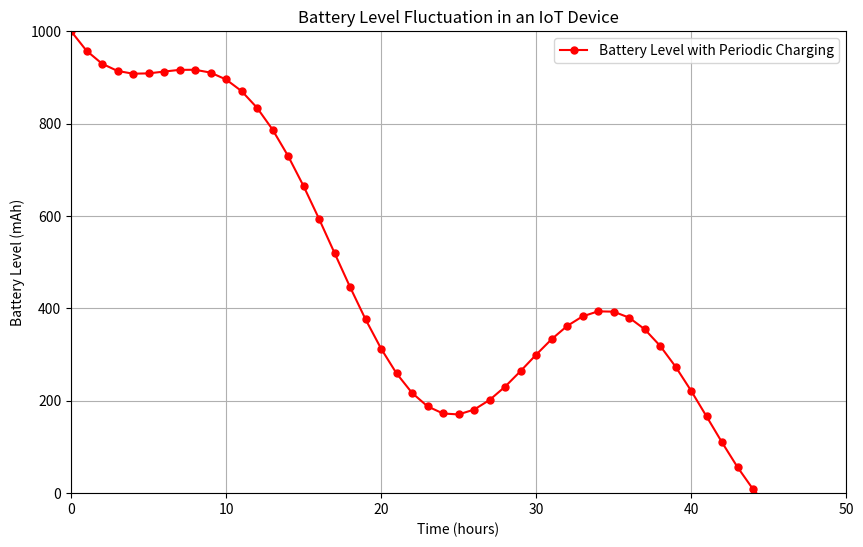

Recreate this plot in Python.
import numpy as np
from scipy.integrate import odeint
import matplotlib.pyplot as plt

def model(B, t):
    k = 0.05
    V = 50
    dBdt = -k * B + V * np.sin(np.pi * t / 12)
    return dBdt

B0 = 1000
t = np.linspace(0, 48, 49)
B = odeint(model, B0, t).ravel()

plt.figure(figsize=(10, 6))
plt.plot(t, B, 'r-o', markersize=5, linewidth=1.5, label='Battery Level with Periodic Charging')
plt.xlabel('Time (hours)')
plt.ylabel('Battery Level (mAh)')
plt.title('Battery Level Fluctuation in an IoT Device')
plt.legend()
plt.grid(True)
plt.xlim(0, 50)
plt.ylim(0, 1000)
plt.show()
